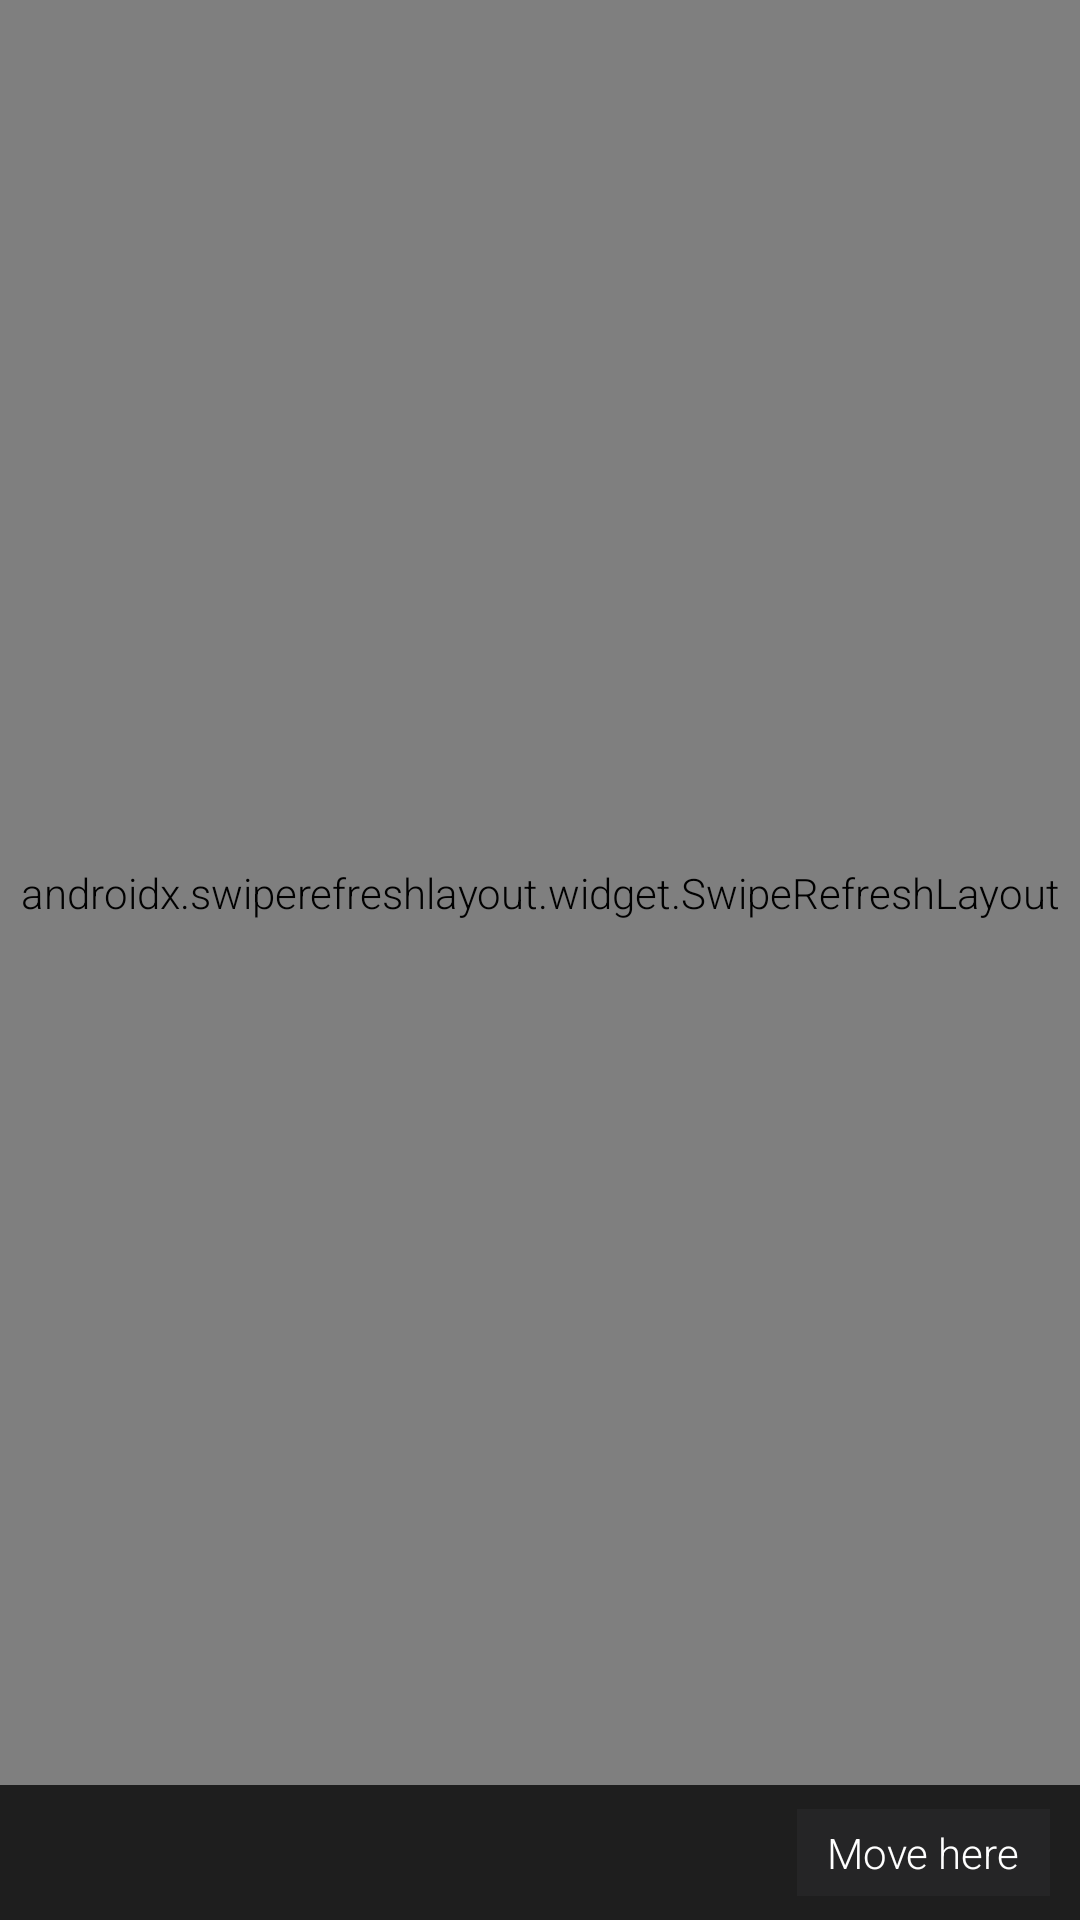

Produce the Android XML layout that renders to this screen, including the resource entries it uses.
<!-- AndroidManifest.xml: application theme AppTheme -->
<!-- res/layout/fragment_notebook.xml -->
<?xml version="1.0" encoding="utf-8"?>
<androidx.constraintlayout.widget.ConstraintLayout
    xmlns:android="http://schemas.android.com/apk/res/android"
    xmlns:app="http://schemas.android.com/apk/res-auto"
    android:layout_width="match_parent"
    android:layout_height="match_parent">

    <LinearLayout
        android:layout_width="match_parent"
        android:layout_height="0dp"
        android:orientation="vertical"
        app:layout_constraintTop_toTopOf="parent"
        app:layout_constraintBottom_toTopOf="@id/quickNoteInput">

        <androidx.swiperefreshlayout.widget.SwipeRefreshLayout
            android:id="@+id/pullToRefresh"
            android:layout_width="match_parent"
            android:layout_height="match_parent">

            <FrameLayout
                android:layout_width="match_parent"
                android:layout_height="match_parent">

                <androidx.recyclerview.widget.RecyclerView
                    android:id="@+id/notebookview"
                    android:layout_width="match_parent"
                    android:layout_height="match_parent"
                    android:layout_gravity="start"
                    android:scrollbars="vertical"/>

            </FrameLayout>

        </androidx.swiperefreshlayout.widget.SwipeRefreshLayout>
    </LinearLayout>

    <LinearLayout
        android:id="@+id/notebook_emptyview"
        android:visibility="gone"
        android:layout_width="match_parent"
        android:layout_height="0dp"
        android:layout_gravity="center"
        android:background="@color/background"
        app:layout_constraintTop_toTopOf="parent"
        app:layout_constraintBottom_toTopOf="@id/quickNoteInput"
        android:gravity="center">

        <TextView
            android:layout_width="wrap_content"
            android:layout_height="wrap_content"
            android:textColor="@color/textColor"
            android:textSize="18sp"
            android:text="There's nothing here!"/>

    </LinearLayout>

    <LinearLayout
        android:id="@+id/quickNoteInput"
        android:layout_width="match_parent"
        android:layout_height="@dimen/quick_note_input_height"
        app:layout_constraintBottom_toBottomOf="parent"
        android:layout_gravity="bottom"
        android:orientation="horizontal">

        <EditText
            android:id="@+id/quickNoteEdit"
            android:layout_width="match_parent"
            android:layout_height="match_parent"
            android:layout_gravity="center"
            android:visibility="gone"
            android:gravity="start|center"
            android:background="@drawable/input_quick_note"
            android:textColor="@color/colorPrimary"
            android:textColorHint="@color/listSubColor"
            android:inputType="textNoSuggestions"
            android:imeOptions="actionGo"
            android:hint="New Quick Note..."
            android:paddingStart="10dp"
            android:paddingEnd="10dp"/>

        <LinearLayout
            android:id="@+id/noteMoveContainer"
            android:layout_width="match_parent"
            android:layout_height="match_parent"
            android:background="@color/colorPrimaryDark"
            android:orientation="horizontal"
            android:gravity="center">

            <ImageView
                android:id="@+id/undo_move"
                android:layout_width="wrap_content"
                android:layout_height="@dimen/quick_note_input_height"
                android:src="@drawable/ic_undo_white_24dp"
                android:clickable="true"
                android:focusable="true"
                android:paddingStart="10dp"
                android:paddingEnd="10dp"/>

            <TextView
                android:id="@+id/current_note_move"
                android:layout_width="0dp"
                android:layout_height="wrap_content"
                android:layout_weight="1"
                android:textColor="@color/textColor"
                android:maxLines="1"
                android:paddingStart="0dp"
                android:paddingEnd="10dp"
                android:text=""/>

            <TextView
                android:id="@+id/move_note_button"
                android:layout_width="wrap_content"
                android:layout_height="wrap_content"
                android:textColor="@color/textColor"
                android:background="@color/colorPrimary"
                android:clickable="true"
                android:focusable="true"
                android:paddingStart="10dp"
                android:paddingEnd="10dp"
                android:paddingTop="5dp"
                android:paddingBottom="5dp"
                android:layout_marginEnd="10dp"
                android:text="@string/move_note_here"/>

        </LinearLayout>

    </LinearLayout>

</androidx.constraintlayout.widget.ConstraintLayout>
<!-- resources referenced by this layout -->
<resources>
  <color name="background">#252526</color>
  <color name="colorPrimary">#252526</color>
  <color name="colorPrimaryDark">#1e1e1e</color>
  <color name="listSubColor">#999999</color>
  <color name="textColor">#FFFFFF</color>
  <dimen name="quick_note_input_height">45dp</dimen>
  <!-- drawable input_quick_note (drawable) -->
  <?xml version="1.0" encoding="utf-8"?>
  <layer-list xmlns:android="http://schemas.android.com/apk/res/android" >
      <item
          android:bottom="-3dp"
          android:left="-3dp"
          android:right="-3dp"
          android:top="1dp">
  
          <shape android:shape="rectangle" >
              <stroke
                  android:width="2dp"
                  android:color="#FFDDDDDD" />
  
              <solid android:color="#FFFFFFFF" />
          </shape>
      </item>
  
  </layer-list>
  <string name="move_note_here">Move here</string>
  <style name="AppTheme" parent="AppTheme.Base" />
  <style name="CardViewStyle" parent="CardView.Dark">
          <item name="cardCornerRadius">4dp</item>
          <item name="cardElevation">2dp</item>
      </style>
  <style name="DrawerArrowStyle" parent="Widget.AppCompat.DrawerArrowToggle">
          <item name="color">@android:color/white</item>
      </style>
  <style name="RobotoTextViewStyle" parent="android:Widget.TextView">
          <item name="android:fontFamily">sans-serif-light</item>
      </style>
  <style name="RobotoButtonStyle" parent="android:Widget.Holo.Button">
          <item name="android:fontFamily">sans-serif-light</item>
      </style>
  <style name="MyAlertDialogTheme" parent="Theme.AppCompat.Dialog.Alert">
          <item name="colorAccent">@color/accent</item>
          <item name="android:colorBackground">@color/black</item>
          <item name="android:windowBackground">@color/colorPrimary</item>
  
          <item name="android:buttonBarStyle">@style/MyButtonBar</item>
          <item name="android:buttonBarButtonStyle">@style/MyBorderlessButton</item>
  
          <item name="buttonBarStyle">@style/MyButtonBar</item>
          <item name="buttonBarButtonStyle">@style/MyBorderlessButton</item>
      </style>
  <color name="accent">#252526</color>
  <color name="black">#000000</color>
  <style name="MyButtonBar" parent="Widget.AppCompat.ButtonBar">
          
          <item name="android:showDividers">none</item>
          <item name="android:background">@color/colorPrimaryDark</item>
          <item name="android:paddingTop">5dp</item>
          <item name="android:paddingBottom">5dp</item>
      </style>
  <style name="MyBorderlessButton" parent="Widget.AppCompat.Button">
          
          <item name="android:background">@color/colorPrimary</item>
          <item name="android:textColor">@color/textColor</item>
          <item name="android:textSize">14sp</item>
          <item name="android:paddingStart">6dp</item>
          <item name="android:paddingEnd">6dp</item>
          <item name="android:paddingLeft">6dp</item>
          <item name="android:paddingRight">6dp</item>
          <item name="android:layout_marginStart">4dp</item>
          <item name="android:layout_marginEnd">4dp</item>
      </style>
</resources>
